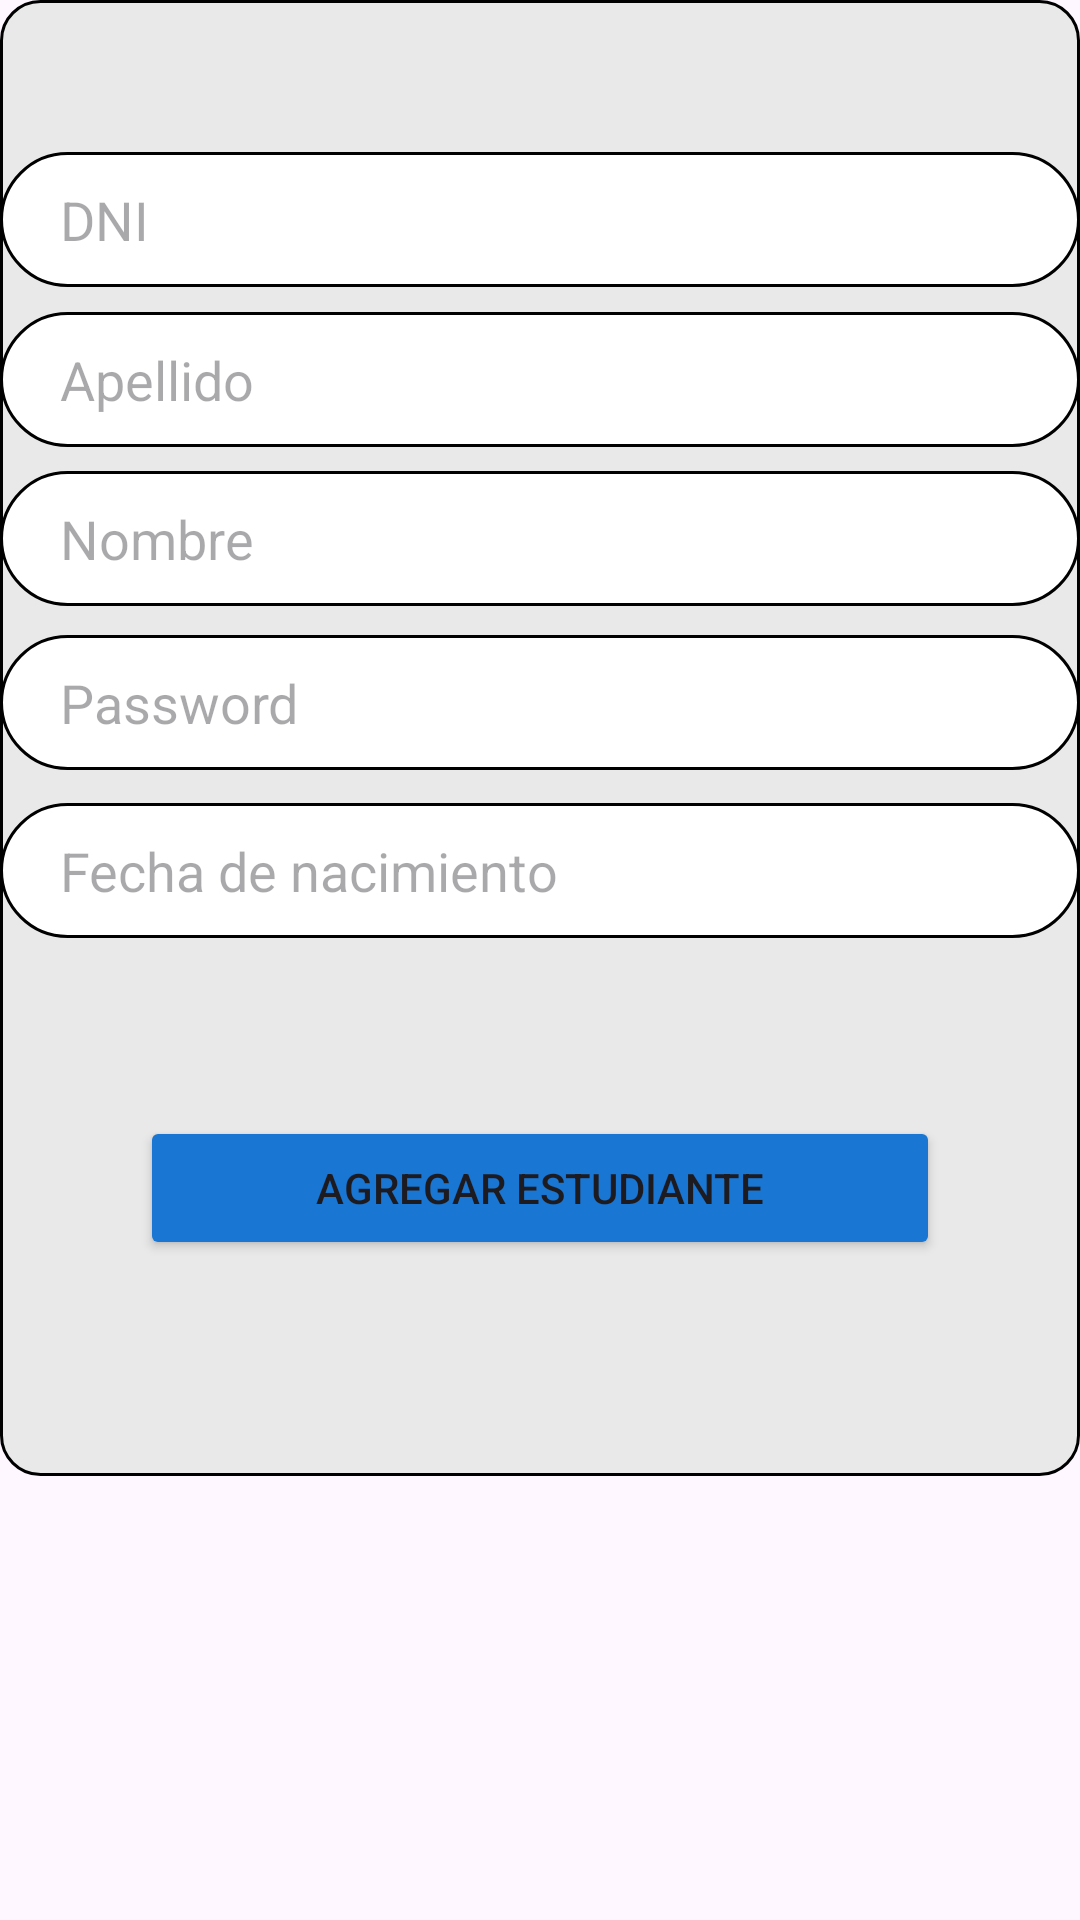

Produce the Android XML layout that renders to this screen, including the resource entries it uses.
<!-- AndroidManifest.xml: application theme Theme.TPORTTP3AppGestorDeNotas -->
<!-- res/layout/fragment_agregar_estudiante.xml -->
<?xml version="1.0" encoding="utf-8"?>
<androidx.constraintlayout.widget.ConstraintLayout
    xmlns:android="http://schemas.android.com/apk/res/android"
    xmlns:app="http://schemas.android.com/apk/res-auto"
    xmlns:tools="http://schemas.android.com/tools"
    android:id="@+id/AgregarEstudianteFrameLayout"
    android:layout_width="match_parent"
    android:layout_height="match_parent"
    android:layout_margin="15dp"
    tools:context=".fragments.estudiantes.AgregarEstudianteFragment">
    <LinearLayout
        android:layout_width="match_parent"
        android:layout_height="match_parent"
        android:layout_marginBottom="148dp"
        android:background="@drawable/fondo_inputs_container"
        android:gravity="center"
        android:orientation="vertical"
        app:layout_constraintBottom_toBottomOf="parent"
        app:layout_constraintEnd_toEndOf="parent"
        app:layout_constraintHorizontal_bias="0.495"
        app:layout_constraintStart_toStartOf="parent">

        <Button
            android:id="@+id/btnAgregarEstudiante"
            android:layout_width="800px"
            android:layout_height="wrap_content"
            android:layout_marginTop="300dp"
            android:backgroundTint="@color/blue_700"
            android:text="Agregar estudiante" />
    </LinearLayout>

    <EditText
        android:id="@+id/inputDNI"
        android:layout_width="0dp"
        android:layout_height="45dp"
        android:ems="10"
        android:hint="DNI"
        android:paddingLeft="20dp"
        android:background="@drawable/fondo_inputs_login"
        android:inputType="text"
        android:text=""
        app:layout_constraintBottom_toBottomOf="parent"
        app:layout_constraintEnd_toEndOf="parent"
        app:layout_constraintHorizontal_bias="0.0"
        app:layout_constraintStart_toStartOf="parent"
        app:layout_constraintTop_toTopOf="parent"
        app:layout_constraintVertical_bias="0.085" />

    <EditText
        android:id="@+id/inputApellido"
        android:layout_width="0dp"
        android:layout_height="45dp"
        android:ems="10"
        android:hint="Apellido"
        android:paddingLeft="20dp"
        android:background="@drawable/fondo_inputs_login"
        android:inputType="text"
        android:text=""
        app:layout_constraintBottom_toBottomOf="parent"
        app:layout_constraintEnd_toEndOf="parent"
        app:layout_constraintHorizontal_bias="0.0"
        app:layout_constraintStart_toStartOf="parent"
        app:layout_constraintTop_toTopOf="parent"
        app:layout_constraintVertical_bias="0.175" />

    <EditText
        android:id="@+id/inputNombre"
        android:layout_width="0dp"
        android:layout_height="45dp"
        android:ems="10"
        android:paddingLeft="20dp"
        android:background="@drawable/fondo_inputs_login"
        android:hint="Nombre"
        android:inputType="text"
        android:text=""
        app:layout_constraintBottom_toBottomOf="parent"
        app:layout_constraintEnd_toEndOf="parent"
        app:layout_constraintHorizontal_bias="0.0"
        app:layout_constraintStart_toStartOf="parent"
        app:layout_constraintTop_toTopOf="parent"
        app:layout_constraintVertical_bias="0.264" />

    <EditText
        android:id="@+id/inputPassword"
        android:layout_width="0dp"
        android:layout_height="45dp"
        android:ems="10"
        android:paddingLeft="20dp"
        android:background="@drawable/fondo_inputs_login"
        android:hint="Password"
        android:inputType="textPassword"
        android:text=""
        app:layout_constraintBottom_toBottomOf="parent"
        app:layout_constraintEnd_toEndOf="parent"
        app:layout_constraintHorizontal_bias="0.0"
        app:layout_constraintStart_toStartOf="parent"
        app:layout_constraintTop_toTopOf="parent"
        app:layout_constraintVertical_bias="0.356" />

    <EditText
        android:id="@+id/inputFechaDeNacimiento"
        android:layout_width="0dp"
        android:layout_height="45dp"
        android:paddingLeft="20dp"
        android:background="@drawable/fondo_inputs_login"
        android:ems="10"
        android:hint="Fecha de nacimiento"
        android:inputType="date"
        android:text=""
        app:layout_constraintBottom_toBottomOf="parent"
        app:layout_constraintEnd_toEndOf="parent"
        app:layout_constraintHorizontal_bias="0.0"
        app:layout_constraintStart_toStartOf="parent"
        app:layout_constraintTop_toTopOf="parent"
        app:layout_constraintVertical_bias="0.45" />

</androidx.constraintlayout.widget.ConstraintLayout>
<!-- resources referenced by this layout -->
<resources>
  <color name="blue_700">#1976D2</color>
  <!-- drawable fondo_inputs_container (drawable) -->
  <?xml version="1.0" encoding="utf-8"?>
  <shape xmlns:android="http://schemas.android.com/apk/res/android">
      <solid
          android:color="#E9E9E9"
          android:shadowColor="#808080"
          android:shadowDx="4"
          android:shadowDy="2"
          android:shadowRadius="4"
          />
      <corners
          android:radius="13dp"
          />
      <stroke
          android:width="1dp"
          android:color="#000000" />
  </shape>
  <!-- drawable fondo_inputs_login (drawable) -->
  <?xml version="1.0" encoding="utf-8"?>
  <shape  xmlns:android="http://schemas.android.com/apk/res/android">
  
      <solid
          android:color="#FFFFFF"
          />
      <corners
          android:radius="40dp"
          />
      <stroke
          android:width="1dp"
      android:color="#000000" />
  </shape>
  <style name="Theme.TPORTTP3AppGestorDeNotas" parent="Base.Theme.TPORTTP3AppGestorDeNotas" />
  <style name="Base.Theme.TPORTTP3AppGestorDeNotas" parent="Theme.Material3.DayNight.NoActionBar">
          
  
          
      </style>
</resources>
